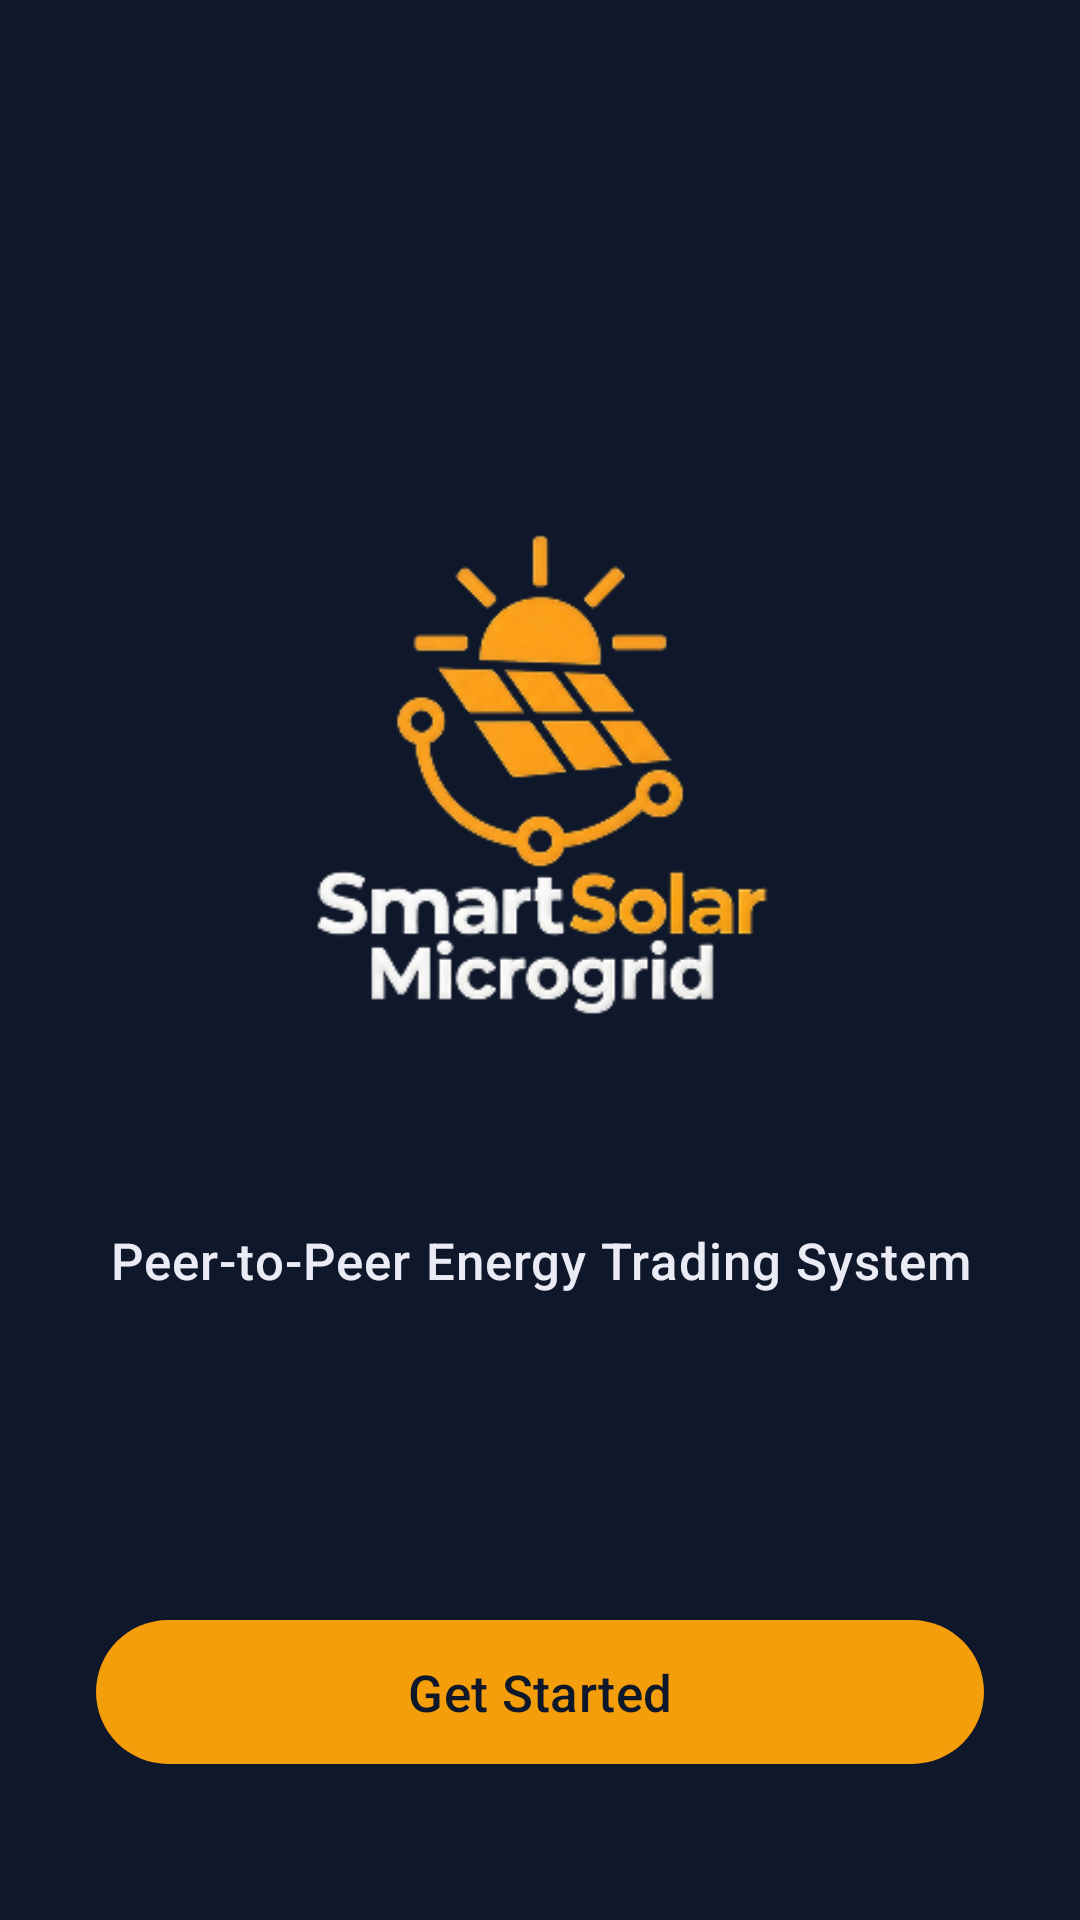

The Android layout XML behind this screen, and the referenced resources:
<!-- AndroidManifest.xml: application theme Theme.SmartSolar -->
<!-- res/layout/activity_main.xml -->
<?xml version="1.0" encoding="utf-8"?>
<androidx.constraintlayout.widget.ConstraintLayout xmlns:android="http://schemas.android.com/apk/res/android"
    xmlns:app="http://schemas.android.com/apk/res-auto"
    android:layout_width="match_parent"
    android:layout_height="match_parent"
    android:background="#0F172A"
    android:padding="32dp">

    
    <ImageView
        android:id="@+id/logoImage"
        android:layout_width="240dp"
        android:layout_height="240dp"
        android:src="@drawable/logo"
        app:layout_constraintBottom_toTopOf="@+id/subtitleText"
        app:layout_constraintEnd_toEndOf="parent"
        app:layout_constraintStart_toStartOf="parent"
        app:layout_constraintTop_toTopOf="parent"
        app:layout_constraintVertical_chainStyle="packed" />

    
    <TextView
        android:id="@+id/subtitleText"
        android:layout_width="0dp"
        android:layout_height="wrap_content"
        android:layout_marginTop="32dp"
        android:fontFamily="sans-serif-medium"
        android:letterSpacing="0.02"
        android:text="Peer-to-Peer Energy Trading System"
        android:textAlignment="center"
        android:textColor="#EBEBF5"
        android:textSize="17sp"
        app:layout_constraintBottom_toTopOf="@+id/btnGetStarted"
        app:layout_constraintEnd_toEndOf="parent"
        app:layout_constraintStart_toStartOf="parent"
        app:layout_constraintTop_toBottomOf="@+id/logoImage" />

    
    <com.google.android.material.button.MaterialButton
        android:id="@+id/btnGetStarted"
        android:layout_width="match_parent"
        android:layout_height="56dp"
        android:layout_marginBottom="16dp"
        android:fontFamily="sans-serif-medium"
        android:text="Get Started"
        android:textAllCaps="false"
        android:textColor="#0F172A"
        android:textSize="17sp"
        app:backgroundTint="#F59E0B"
        app:cornerRadius="28dp"
        app:layout_constraintBottom_toBottomOf="parent"
        app:layout_constraintEnd_toEndOf="parent"
        app:layout_constraintStart_toStartOf="parent" />

</androidx.constraintlayout.widget.ConstraintLayout>
<!-- resources referenced by this layout -->
<resources>
  <!-- drawable logo: png bitmap (drawable, 38028 bytes) -->
  <style name="Theme.SmartSolar" parent="Base.Theme.SmartSolar" />
  <style name="Base.Theme.SmartSolar" parent="Theme.Material3.DayNight.NoActionBar">
          
          
      </style>
</resources>
